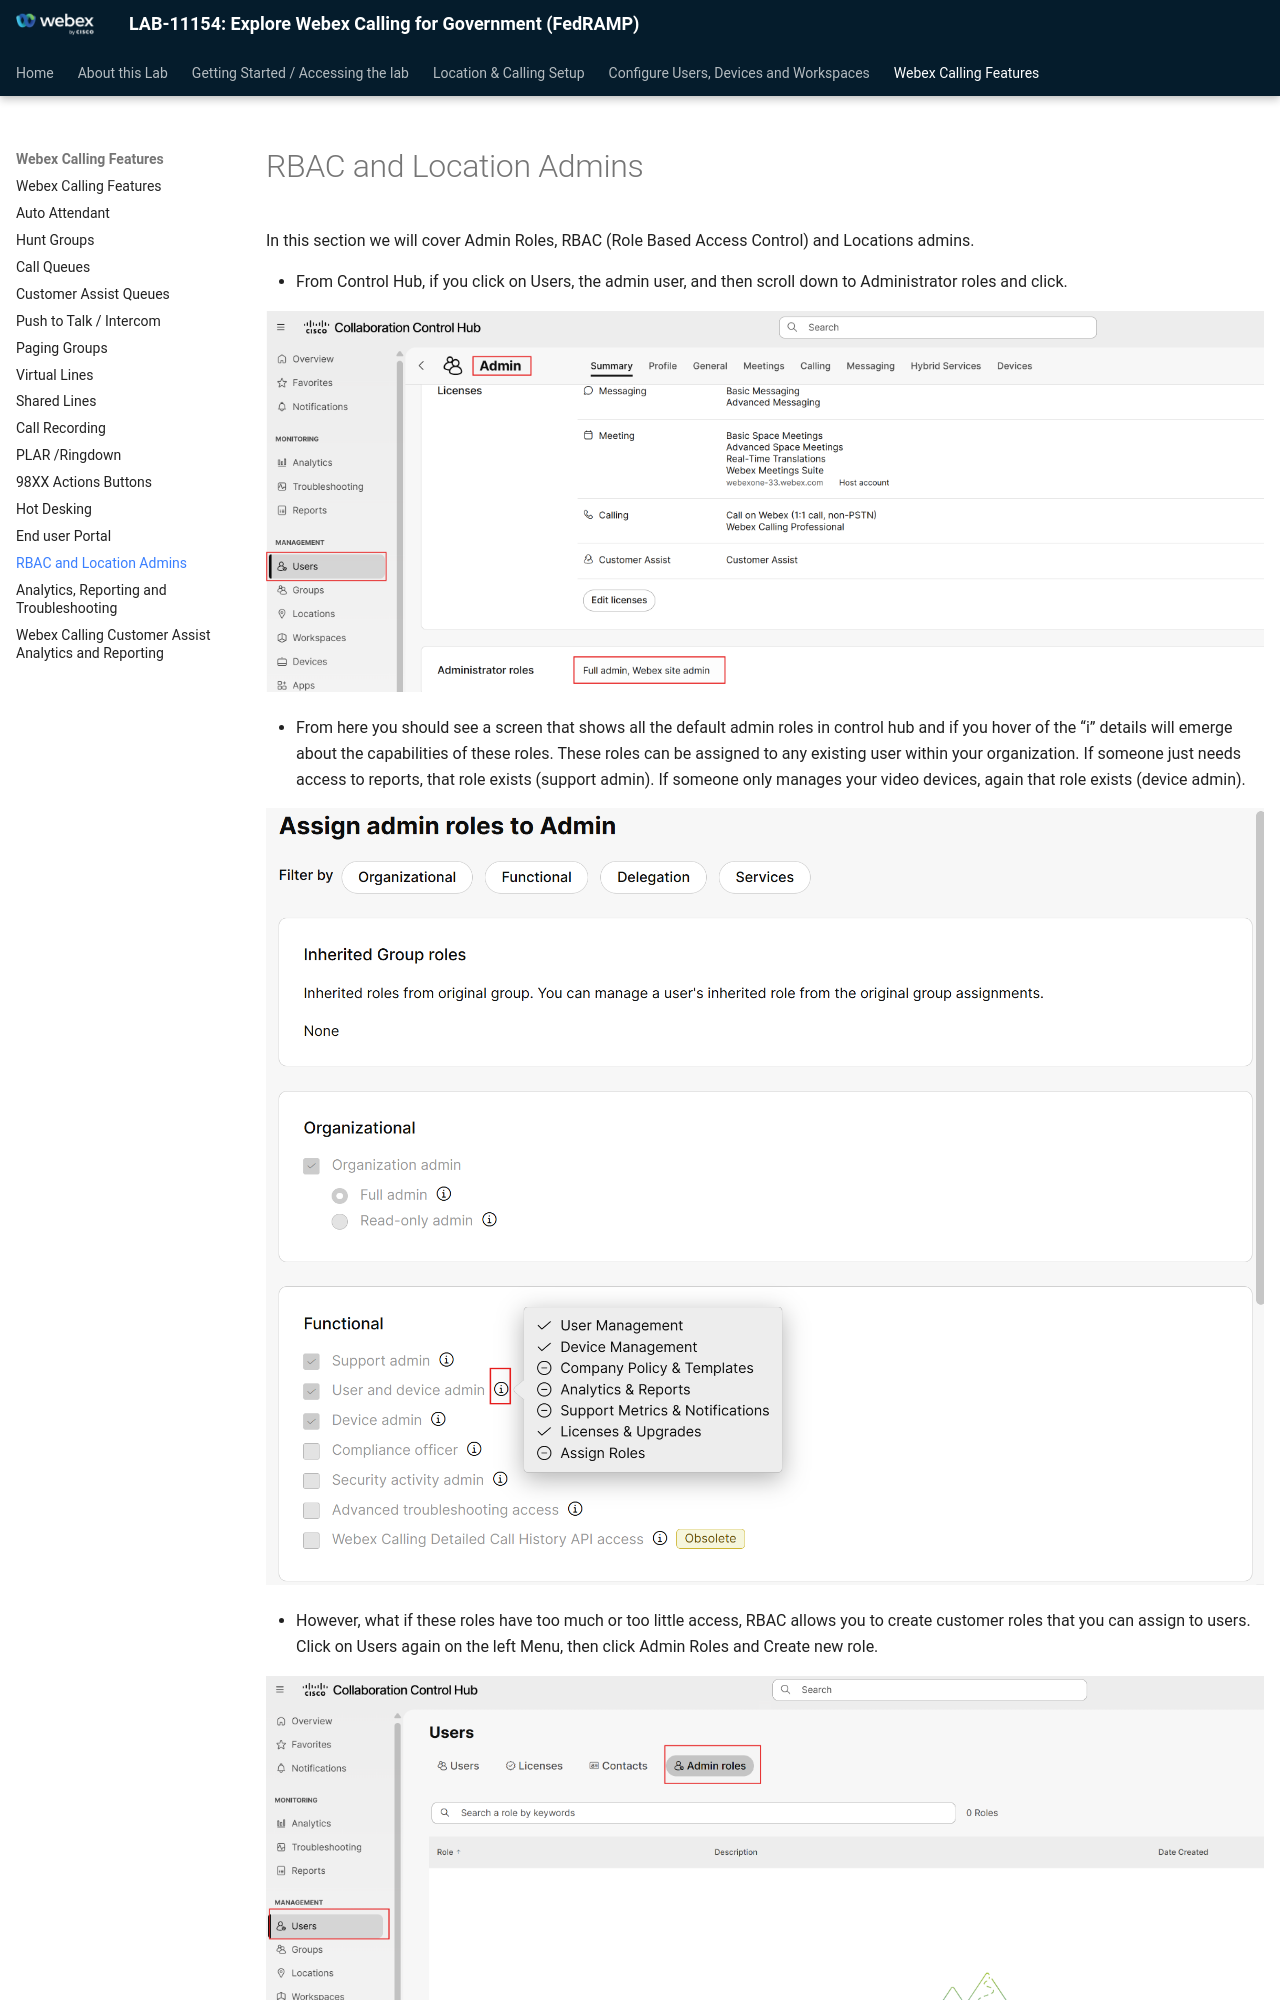

repository: WebexCC-SA/LAB-11154 · page: rbac-location-admins/index.html · generator: mkdocs

# RBAC and Location Admins

In this section we will cover Admin Roles, RBAC (Role Based Access Control) and Locations admins.

- From Control Hub, if you click on Users, the admin user, and then scroll down to Administrator roles and click.

![image231.png](./assets/image231.png)

- From here you should see a screen that shows all the default admin roles in control hub and if you hover of the “i” details will emerge about the capabilities of these roles. These roles can be assigned to any existing user within your organization. If someone just needs access to reports, that role exists (support admin). If someone only manages your video devices, again that role exists (device admin).

![image232.png](./assets/image232.png)
